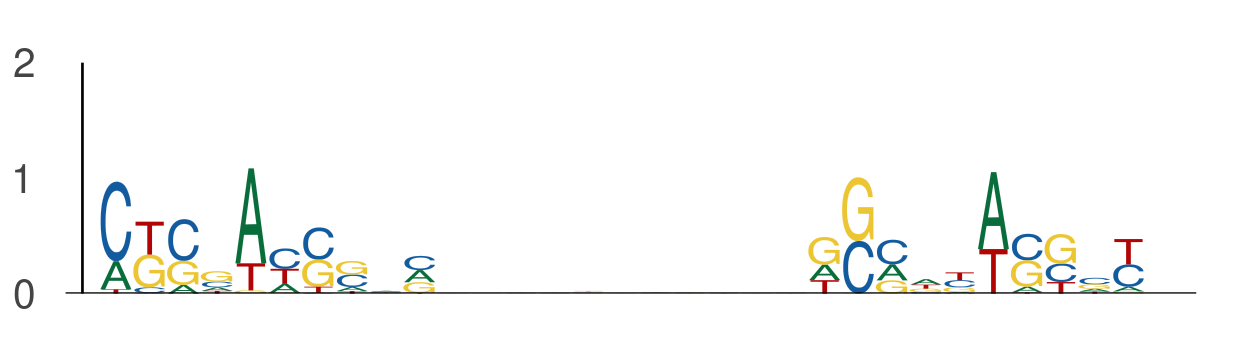

The table this chart was drawn from, first rows:
seq_index, start_position, end_position, is_reversed_complement
6234, 97, 107, 0
6234, 118, 128, 0
5910, 88, 98, 0
5910, 109, 119, 0
2795, 105, 115, 0
2795, 126, 136, 0
11690, 20, 30, 0
11690, 41, 51, 0
3832, 69, 79, 0
3832, 90, 100, 0
13582, 72, 82, 0
13582, 93, 103, 0
953, 24, 34, 0
953, 45, 55, 0
1041, 84, 94, 0
1041, 105, 115, 0
11322, 117, 127, 0
11322, 138, 148, 0
12786, 17, 27, 0
12786, 38, 48, 0
1551, 67, 77, 0
1551, 88, 98, 0
12519, 31, 41, 0
12519, 52, 62, 0
1048, 23, 33, 0
1048, 44, 54, 0
5052, 34, 44, 0
5052, 55, 65, 0
8333, 53, 63, 0
8333, 74, 84, 0
7877, 117, 127, 0
7877, 138, 148, 0
1796, 107, 117, 0
1796, 128, 138, 0
1886, 76, 86, 0
1886, 97, 107, 0
10801, 58, 68, 0
10801, 79, 89, 0
11676, 40, 50, 0
11676, 61, 71, 0
3719, 19, 29, 0
3719, 40, 50, 0
9437, 26, 36, 0
9437, 47, 57, 0
314, 56, 66, 0
314, 77, 87, 0
8628, 25, 35, 0
8628, 46, 56, 0
3303, 42, 52, 0
3303, 63, 73, 0
5033, 17, 27, 0
5033, 38, 48, 0
7705, 21, 31, 0
7705, 42, 52, 0
1610, 12, 22, 0
1610, 33, 43, 0
13570, 92, 102, 0
13570, 113, 123, 0
12581, 21, 31, 0
12581, 42, 52, 0
... 404 more rows
